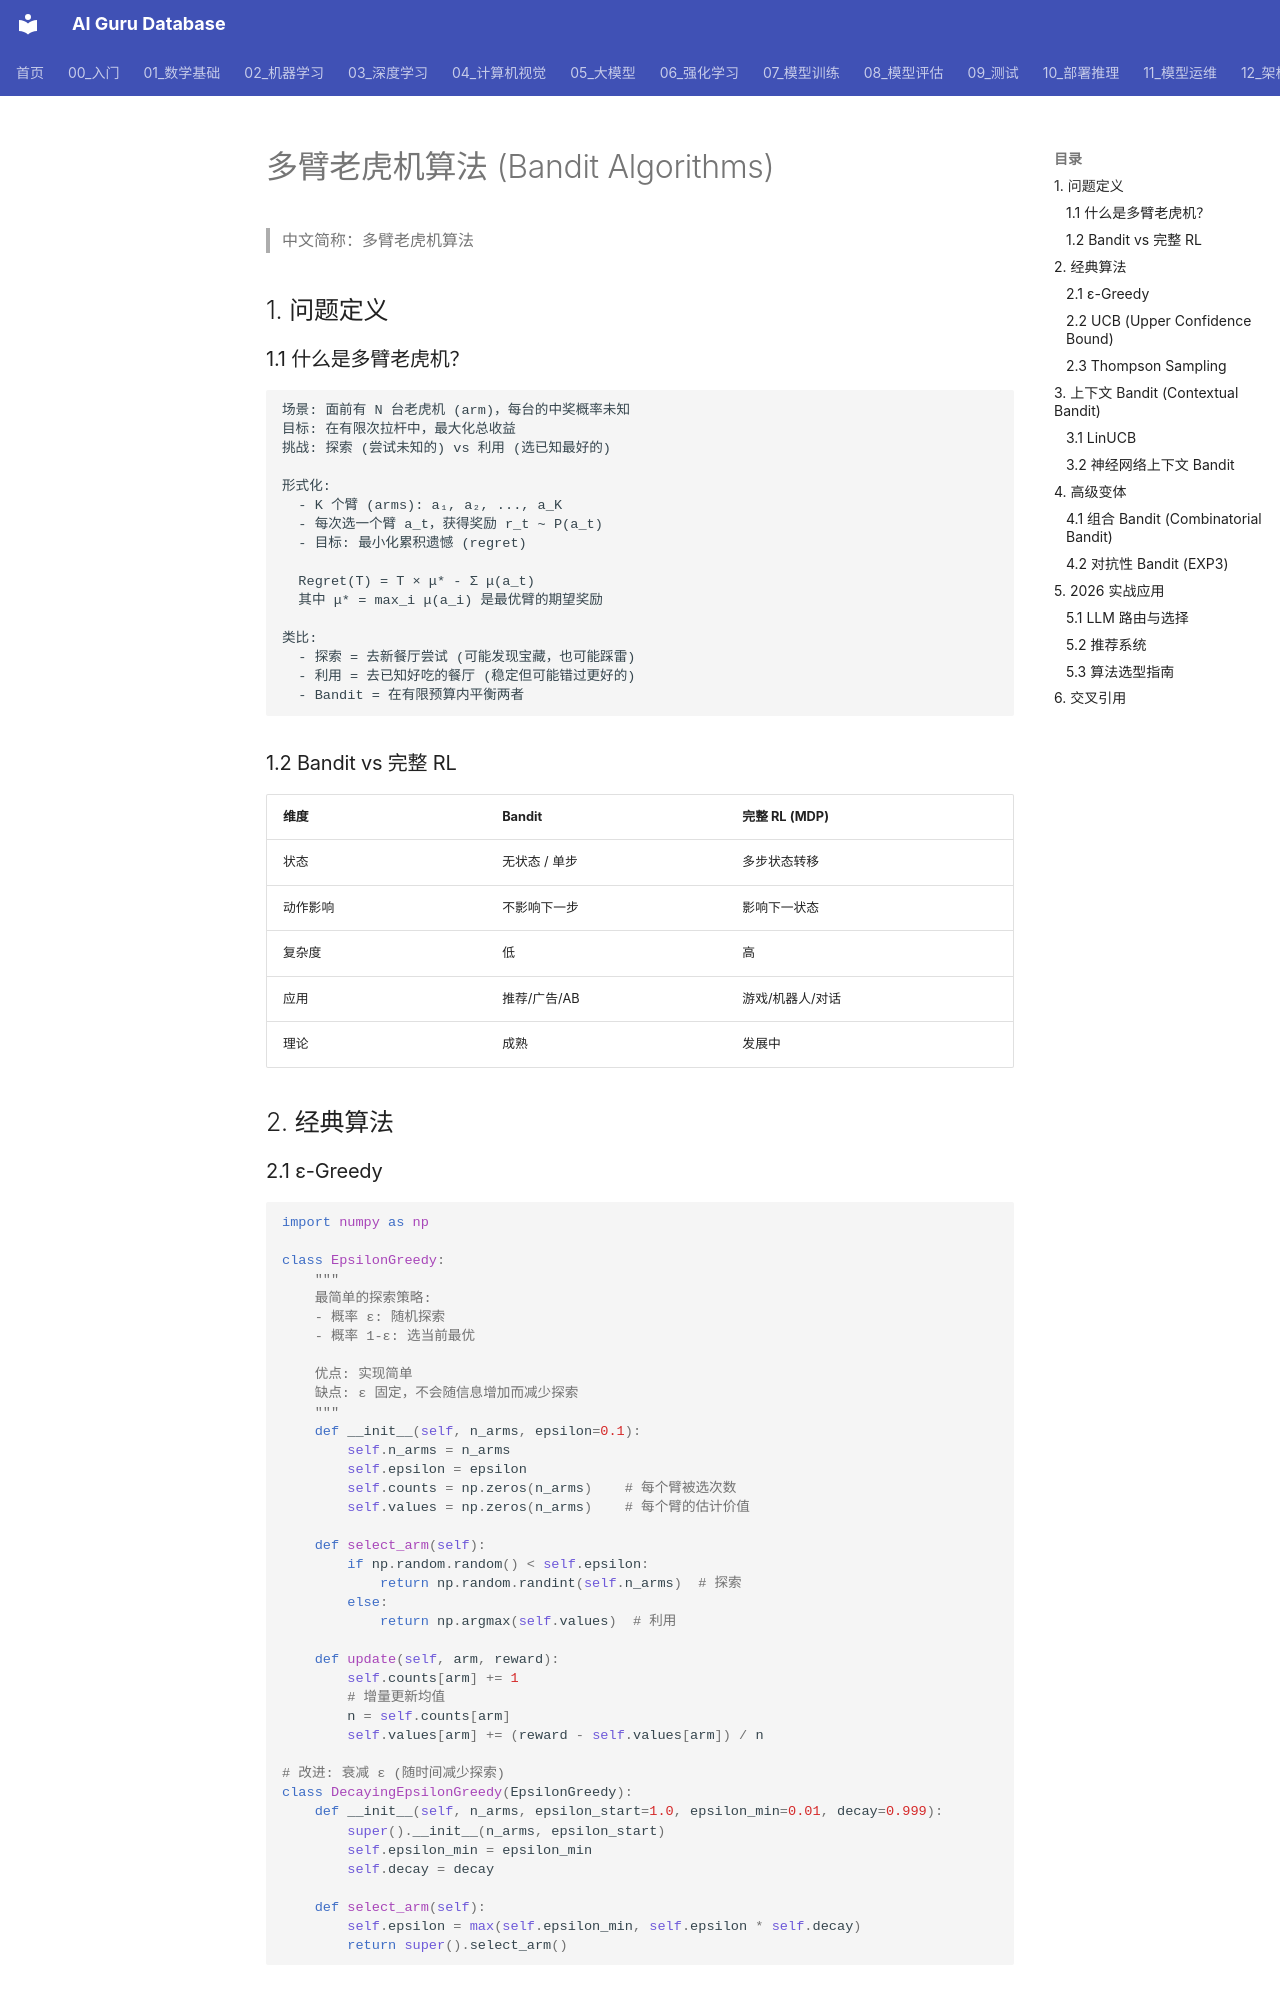

repository: ai-guru-global/ai-guru-database · page: 06_强化学习/01_强化学习基础/01_Bandit_Algorithms/index.html · generator: mkdocs

---
title: 多臂老虎机算法 (Bandit Algorithms)
category: 04-reinforcement-learning
tags: ["bandit", "ucb", "thompson-sampling", "contextual-bandit", "exploration-exploitation"]
summary: "多臂老虎机完整技术体系：探索-利用权衡、ε-greedy/UCB/Thompson Sampling、上下文 Bandit、组合 Bandit，以及在推荐/广告/LLM/AB测试中的 2026 实战应用。"
created: 2026-07-21
updated: 2026-07-21
tier: supporting
sources: []

name_zh: "多臂老虎机算法"
---
# 多臂老虎机算法 (Bandit Algorithms)

> 中文简称：多臂老虎机算法

## 1. 问题定义

### 1.1 什么是多臂老虎机？

```
场景: 面前有 N 台老虎机 (arm)，每台的中奖概率未知
目标: 在有限次拉杆中，最大化总收益
挑战: 探索 (尝试未知的) vs 利用 (选已知最好的)

形式化:
  - K 个臂 (arms): a₁, a₂, ..., a_K
  - 每次选一个臂 a_t，获得奖励 r_t ~ P(a_t)
  - 目标: 最小化累积遗憾 (regret)
  
  Regret(T) = T × μ* - Σ μ(a_t)
  其中 μ* = max_i μ(a_i) 是最优臂的期望奖励

类比:
  - 探索 = 去新餐厅尝试 (可能发现宝藏，也可能踩雷)
  - 利用 = 去已知好吃的餐厅 (稳定但可能错过更好的)
  - Bandit = 在有限预算内平衡两者
```

### 1.2 Bandit vs 完整 RL

| 维度 | Bandit | 完整 RL (MDP) |
|------|--------|--------------|
| 状态 | 无状态 / 单步 | 多步状态转移 |
| 动作影响 | 不影响下一步 | 影响下一状态 |
| 复杂度 | 低 | 高 |
| 应用 | 推荐/广告/AB | 游戏/机器人/对话 |
| 理论 | 成熟 | 发展中 |

## 2. 经典算法

### 2.1 ε-Greedy

```python
import numpy as np

class EpsilonGreedy:
    """
    最简单的探索策略:
    - 概率 ε: 随机探索
    - 概率 1-ε: 选当前最优
    
    优点: 实现简单
    缺点: ε 固定，不会随信息增加而减少探索
    """
    def __init__(self, n_arms, epsilon=0.1):
        self.n_arms = n_arms
        self.epsilon = epsilon
        self.counts = np.zeros(n_arms)    # 每个臂被选次数
        self.values = np.zeros(n_arms)    # 每个臂的估计价值
    
    def select_arm(self):
        if np.random.random() < self.epsilon:
            return np.random.randint(self.n_arms)  # 探索
        else:
            return np.argmax(self.values)  # 利用
    
    def update(self, arm, reward):
        self.counts[arm] += 1
        # 增量更新均值
        n = self.counts[arm]
        self.values[arm] += (reward - self.values[arm]) / n

# 改进: 衰减 ε (随时间减少探索)
class DecayingEpsilonGreedy(EpsilonGreedy):
    def __init__(self, n_arms, epsilon_start=1.0, epsilon_min=0.01, decay=0.999):
        super().__init__(n_arms, epsilon_start)
        self.epsilon_min = epsilon_min
        self.decay = decay
    
    def select_arm(self):
        self.epsilon = max(self.epsilon_min, self.epsilon * self.decay)
        return super().select_arm()
```
